Run: headless pygame with SDL's dummy video driver; simulated clock (each Clock.tick advances the game by its frame time, no real sleeping); random seed 0; keys injected as events and as key.get_pressed() state; no mouse input.
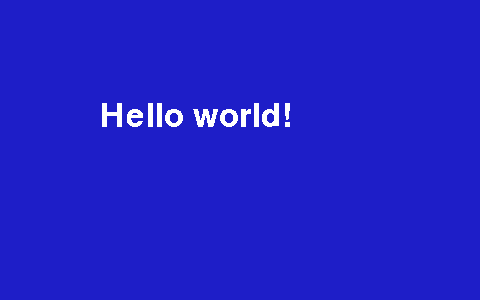
Frame 1 of 4 · flips 1–60 · no input
Frame 2 of 4 · flips 61–180 · tapped SPACE, RETURN · held RIGHT (→), D · screen unchanged from frame 1, image omitted
Frame 3 of 4 · flips 181–300 · held DOWN (↓), S · screen unchanged from frame 2, image omitted
Frame 4 of 4 · flips 301–420 · held LEFT (←), A, UP (↑), W · screen unchanged from frame 3, image omitted

The pygame program that drew these frames:

#!/usr/bin/env python
# -*- coding: utf-8 -*-

__author__ = "Raul Perula-Martinez"
__date__ = "2015-01"
__version__ = "$ Revision: 1.0 $"

import pygame

pygame.init()

# set window size
screen = pygame.display.set_mode((480, 300))

# exit (quit)
quit_cond = False

# timer
clock = pygame.time.Clock()

# create the text
font1 = pygame.font.Font(None, 48)
text1 = font1.render("Hello world!", 0, (255, 255, 255))

# main loop
while not quit_cond:
    # check events
    for event in pygame.event.get():
        # detect a QUIT event (window cross)
        if event.type == pygame.QUIT:
            quit_cond = True

    # 20 frames per second
    clock.tick(20)

    # fill background with a color
    screen.fill((30, 30, 200))

    # draw the text
    screen.blit(text1, (100, 100))

    # refresh the window
    pygame.display.update()

# close the window
pygame.quit()
